Run: headless pygame with SDL's dummy video driver; simulated clock (each Clock.tick advances the game by its frame time, no real sleeping); random seed 0; keys injected as events and as key.get_pressed() state; mouse plan: one left click at the window centre at the start of phase 2, then a move to the lower-right quarter at the start of phase 3.
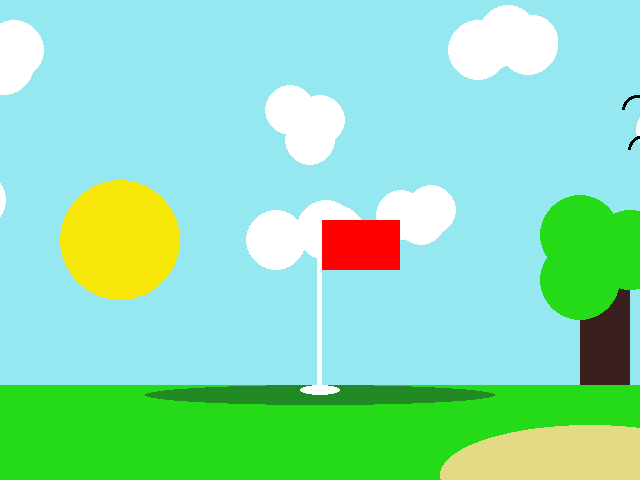
Frame 1 of 4 · flips 1–60 · no input
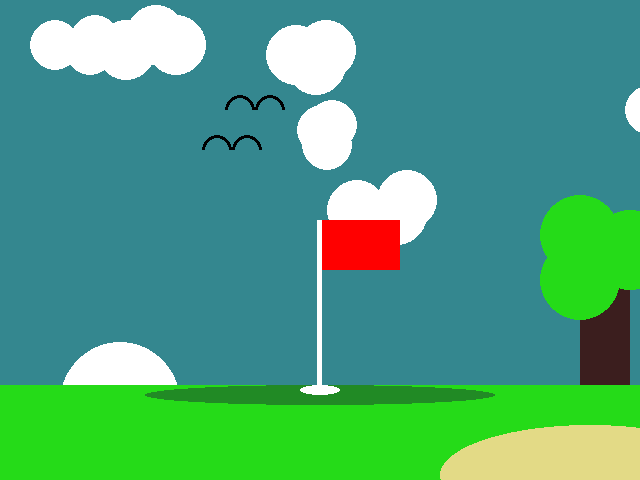
Frame 2 of 4 · flips 61–180 · clicked the window centre · tapped SPACE, RETURN · held RIGHT (→), D
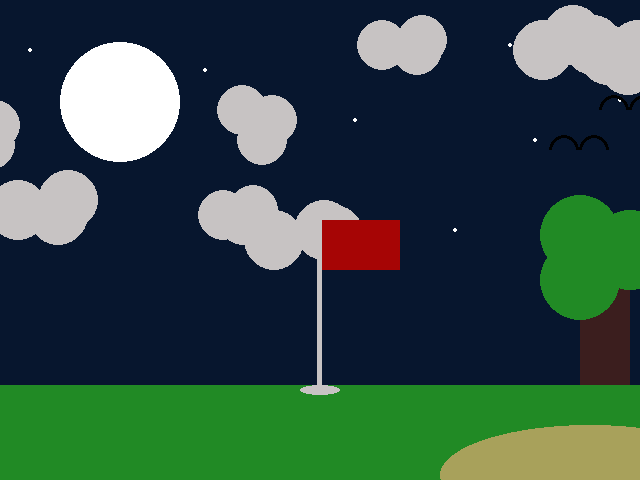
Frame 3 of 4 · flips 181–300 · moved the mouse to the lower-right quarter · held DOWN (↓), S
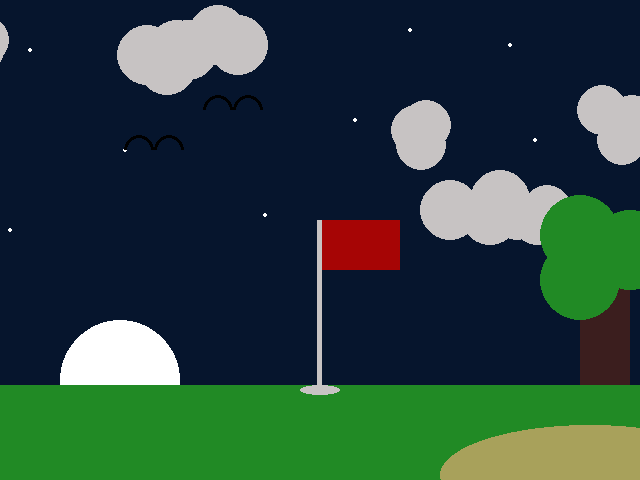
Frame 4 of 4 · flips 301–420 · held LEFT (←), A, UP (↑), W

The pygame program that drew these frames:

# pygame template
# hi!!!!!!! :))))))

import pygame


pygame.init()

WIDTH = 640
HEIGHT = 480
SIZE = (WIDTH, HEIGHT)

screen = pygame.display.set_mode(SIZE)
clock = pygame.time.Clock()

# ---------------------------
# Initialize global variables

sky_r = 149
sky_g = 232
sky_b = 240
cloud_x1 = 110
cloud_x2 = 270
cloud_x3 = 400
cloud_x4 = 560
cloud_x5 = 85
cloud_x6 = 255
cloud_x7 = 480
cloud_x8 = 330
sun_y = 90
moon_y = 1280
sun_dir = True
moon_dir = True
bird_x1 = 450
bird_x2 = 450

# ---------------------------

running = True
while running:
    # EVENT HANDLING
    for event in pygame.event.get():
        if event.type == pygame.QUIT:
            running = False
        elif event.type == pygame.MOUSEBUTTONDOWN:
            print(event.pos)

    # GAME STATE UPDATES
    # All game math and comparisons happen here
   
    if sky_r >= 7:
        sky_r -= 1
    if sky_g >= 22:
        sky_g -= 1
    if sky_b >= 46:
        sky_b -= 1

    cloud_x1 += 3
    cloud_x2 += 3.48
    cloud_x3 += 3.6
    cloud_x4 += 2.6
    cloud_x5 += 3.2
    cloud_x6 += 2.45
    cloud_x7 += 3.6
    cloud_x8 += 2.728
    bird_x1 += 3.12
    bird_x2 += 2.89
    
    if cloud_x1 > WIDTH + 25:
        cloud_x1 = -100

    if cloud_x2 > WIDTH + 30:
        cloud_x2 = -100

    if cloud_x3 > WIDTH + 30:
        cloud_x3 = -100

    if cloud_x4 > WIDTH + 30:
        cloud_x4 = -100

    if cloud_x5 > WIDTH + 30:
        cloud_x5 = -100
        
    if cloud_x6 > WIDTH + 25:
        cloud_x6 = -100
        
    if cloud_x7 > WIDTH + 30:
        cloud_x7 = -100
    
    if cloud_x8 > WIDTH + 25:
        cloud_x8 = -100

    if bird_x1 > WIDTH + 30:
        bird_x1 = -100

    if bird_x2 > WIDTH + 30:
        bird_x2 = -100

    if sun_dir:
        sun_y += 2.5

    if sun_y >= 850:
        sun_y = 850
        sun_dir = False

    if sun_dir == False:
        sun_y -= 2.5
        if sun_y >= 850:
            sun_y = 850
            sun_dir = True

    if sun_y <= 90:
        sun_y = 90
        sun_dir = True

    if moon_dir:
        moon_y -= 2.5

    if moon_y >= 850:
        moon_y = 850
        moon_dir = True
        
    if moon_y <= 90:
        moon_y = 90
        moon_dir = False
        
    if moon_dir == False:
        moon_y += 2.5
        if moon_y >= 850:
            moon_y = 850
            moon_up = True

    if moon_y <= 300:
        sky_r = max(7, sky_r - 1)
        sky_g = max(22, sky_g - 1)
        sky_b = max(46, sky_b - 1)
    
    if sun_y < 300:
        sky_r = min(149, sky_r + 5)
        sky_g = min(232, sky_g + 5)
        sky_b = min(240, sky_b + 5)

    if moon_y <= 300:
        white = (199, 195, 195)
    
    if sun_y < 300:
        white = (255, 255, 255)

    if moon_y <= 300:
        green = (33, 138, 37)

    if sun_y < 300:
        green = (37, 219, 24)

    if moon_y <= 300:
        red = (166, 5, 5)
    
    if sun_y < 300:
        red = (255, 0, 0)

    if moon_y <= 300:
        beige = (168, 161, 91)
    
    if sun_y < 300:
        beige = (227, 218, 134) 

    if moon_y <= 300:
        star_x1 = 30
    
    if sun_y < 300:
        star_x1 = 700

    if moon_y <= 300:
        star_x2 = 10

    if sun_y < 300:
        star_x2 = 700

    if moon_y <= 300:
        star_x3 = 205

    if sun_y < 300:
        star_x3 = 700

    if moon_y <= 300:
        star_x4 = 355

    if sun_y < 300:
        star_x4 = 700

    if moon_y <= 300:
        star_x5 = 265

    if sun_y < 300:
        star_x5 = 700
    
    if moon_y <= 300:
        star_x6 = 410

    if sun_y < 300:
        star_x6 = 700

    if moon_y <= 300:
        star_x7 = 455

    if sun_y < 300:
        star_x7 = 700

    if moon_y <= 300:
        star_x8 = 535

    if sun_y < 300:
        star_x8 = 700

    if moon_y <= 300:
        star_x9 = 510

    if sun_y < 300:
        star_x9 = 700

    if moon_y <= 300:
        star_x10 = 620
    
    if sun_y < 300:
        star_x10 = 700

    if moon_y <= 300:
        star_x11 = 125
    
    if sun_y < 300:
        star_x11 = 700
    
    # DRAWING
    screen.fill((sky_r, sky_g, sky_b))  # always the first drawing command

    # Moon
    pygame.draw.circle(screen, (255, 255, 255), (120, moon_y), 60)

    # Sun
    pygame.draw.circle(screen, (247, 232, 10), (120, sun_y), 60)

    # Stars
    pygame.draw.circle(screen, (255, 255, 255), (star_x1, 50), 2)
    pygame.draw.circle(screen, (255, 255, 255), (star_x2, 230), 2)
    pygame.draw.circle(screen, (255, 255, 255), (star_x3, 70), 2)
    pygame.draw.circle(screen, (255, 255, 255), (star_x4, 120), 2)
    pygame.draw.circle(screen, (255, 255, 255), (star_x5, 215), 2)
    pygame.draw.circle(screen, (255, 255, 255), (star_x6, 30), 2)
    pygame.draw.circle(screen, (255, 255, 255), (star_x7, 230), 2)
    pygame.draw.circle(screen, (255, 255, 255), (star_x8, 140), 2)
    pygame.draw.circle(screen, (255, 255, 255), (star_x9, 45), 2)
    pygame.draw.circle(screen, (255, 255, 255), (star_x10, 100), 2)
    pygame.draw.circle(screen, (255, 255, 255), (star_x11, 150), 2)

    # Clouds
    pygame.draw.circle(screen, white, (cloud_x1, 110), 25)
    pygame.draw.circle(screen, white, (cloud_x1 + 30, 120), 25)
    pygame.draw.circle(screen, white, (cloud_x1 + 20, 140), 25)

    pygame.draw.circle(screen, white, (cloud_x2, 50), 30)
    pygame.draw.circle(screen, white, (cloud_x2 + 50, 45), 30)
    pygame.draw.circle(screen, white, (cloud_x2 + 30, 35), 30)

    pygame.draw.circle(screen, white, (cloud_x3 + 55, 125), 25)
    pygame.draw.circle(screen, white, (cloud_x3 + 50, 145), 25)
    pygame.draw.circle(screen, white, (cloud_x3 + 45, 130), 25)

    pygame.draw.circle(screen, white, (cloud_x4 + 70, 50), 30)
    pygame.draw.circle(screen, white, (cloud_x4 + 60, 65), 30)
    pygame.draw.circle(screen, white, (cloud_x4 + 40, 55), 30)

    pygame.draw.circle(screen, white, (cloud_x5, 240), 30)
    pygame.draw.circle(screen, white, (cloud_x5 + 60, 235), 30)
    pygame.draw.circle(screen, white, (cloud_x5 + 50, 230), 30)

    pygame.draw.circle(screen, white, (cloud_x6, 215), 25)
    pygame.draw.circle(screen, white, (cloud_x6 + 30, 210), 25)
    pygame.draw.circle(screen, white, (cloud_x6 + 20, 220), 25)

    pygame.draw.circle(screen, white, (cloud_x7, 210), 30)
    pygame.draw.circle(screen, white, (cloud_x7 + 50, 200), 30)
    pygame.draw.circle(screen, white, (cloud_x7 + 40, 215), 30)

    pygame.draw.circle(screen, white, (cloud_x8, 45), 25)
    pygame.draw.circle(screen, white, (cloud_x8 + 40, 40), 25)
    pygame.draw.circle(screen, white, (cloud_x8 + 35, 50), 25)

    # Bird
    pygame.draw.circle(screen, (0, 0, 0), (bird_x1, 110), 15, draw_top_right = True, draw_top_left = True, width = 3)
    pygame.draw.circle(screen, (0, 0, 0), (bird_x1 + 30, 110), 15, draw_top_right = True, draw_top_left = True, width = 3)

    pygame.draw.circle(screen, (0, 0, 0), (bird_x2 + 20, 150), 15, draw_top_right = True, draw_top_left = True, width = 3)
    pygame.draw.circle(screen, (0, 0, 0), (bird_x2 + 50, 150), 15, draw_top_right = True, draw_top_left = True, width = 3)

    # Golf course
    pygame.draw.rect(screen, green, (0, 385, 640, 100)) # grass
    pygame.draw.ellipse(screen, (33, 138, 37), (145, 385, 350, 20)) # green
    pygame.draw.ellipse(screen, white, (300, 385, 40, 10)) # hole
    pygame.draw.rect(screen, red, (320, 220, 80, 50)) # flag
    pygame.draw.rect(screen, white, (317.5, 220, 5, 170)) # flagstick
    pygame.draw.ellipse(screen, beige, (440, 425, 300, 100)) # bunker
    pygame.draw.rect(screen, (59, 30, 30), (580, 285, 50, 100)) # tree trunk
    pygame.draw.circle(screen, green, (630, 250), 40) # tree leaves 1
    pygame.draw.circle(screen, green, (580, 280), 40) # tree leaves 2
    pygame.draw.circle(screen, green, (580, 235), 40) # tree leaves 3

    # Must be the last two lines
    # of the game loop
    pygame.display.flip()
    clock.tick(30)
    #---------------------------


pygame.quit()
